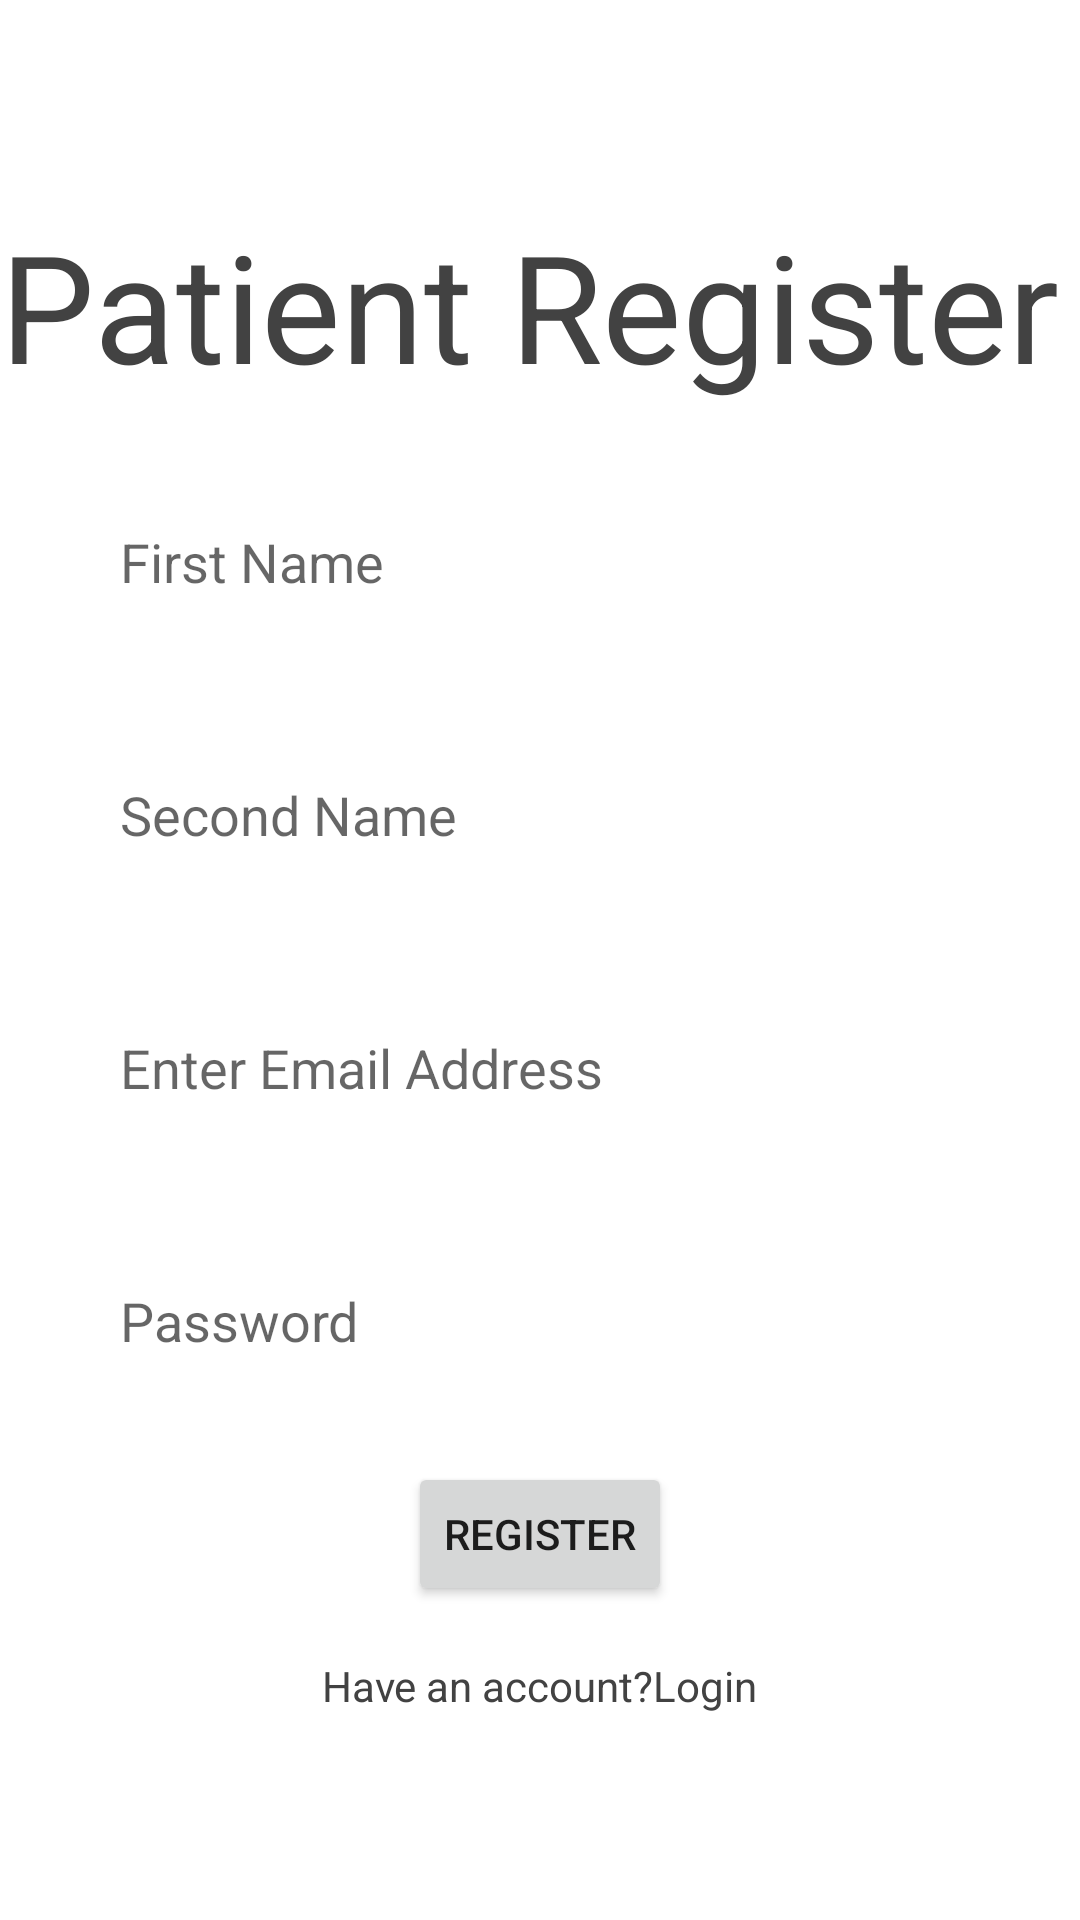

This screen was rendered from an Android layout file. Write that file and the resources it references.
<!-- AndroidManifest.xml: application theme Theme.DATABAZEENCRYPTION -->
<!-- res/layout/activity_register_patient.xml -->
<?xml version="1.0" encoding="utf-8"?>
<LinearLayout xmlns:android="http://schemas.android.com/apk/res/android"
    xmlns:tools="http://schemas.android.com/tools"
    android:layout_width="match_parent"
    android:orientation="vertical"
    android:layout_gravity="center"
    android:gravity="center"
    android:layout_height="match_parent"
    tools:context=".MainActivity">



    <TextView
        android:layout_width="match_parent"
        android:layout_height="wrap_content"
        android:text="Patient Register"
        android:textColor="@color/cardview_dark_background"
        android:textSize="50sp"
        android:paddingLeft="50dp"
        android:paddingStart="0dp"
        tools:ignore="HardcodedText,RtlSymmetry" />

    <EditText
        android:layout_width="match_parent"
        android:layout_height="wrap_content"
        android:id="@+id/firstnamepatient"
        android:background="@drawable/sb"
        android:paddingLeft="20dp"
        android:layout_marginTop="30dp"
        android:hint="First Name"
        android:paddingTop="10dp"
        android:paddingBottom="10dp"
        android:layout_marginBottom="10dp"
        android:inputType="text"
        android:layout_marginLeft="20dp"
        android:layout_marginRight="20dp"
        tools:ignore="TextFields"
        android:paddingStart="20dp" />

    <EditText
        android:layout_width="match_parent"
        android:layout_height="wrap_content"
        android:id="@+id/secondnamepatient"
        android:background="@drawable/sb"
        android:paddingLeft="20dp"
        android:layout_marginTop="30dp"
        android:hint="Second Name"
        android:paddingTop="10dp"
        android:paddingBottom="10dp"
        android:layout_marginBottom="10dp"
        android:inputType="text"
        android:layout_marginLeft="20dp"
        android:layout_marginRight="20dp"
        tools:ignore="TextFields"
        android:paddingStart="20dp" />

    <EditText
        android:layout_width="match_parent"
        android:layout_height="wrap_content"
        android:id="@+id/emailregisterpatient"
        android:background="@drawable/sb"
        android:paddingLeft="20dp"
        android:layout_marginTop="30dp"
        android:hint="Enter Email Address"
        android:paddingTop="10dp"
        android:paddingBottom="10dp"
        android:layout_marginBottom="10dp"
        android:inputType="text"
        android:layout_marginLeft="20dp"
        android:layout_marginRight="20dp"
        tools:ignore="TextFields"
        android:paddingStart="20dp" />

    <EditText
        android:layout_width="match_parent"
        android:layout_height="wrap_content"
        android:id="@+id/passwordregisterpatient"
        android:background="@drawable/sb"
        android:paddingLeft="20dp"
        android:layout_marginTop="30dp"
        android:hint="Password"
        android:paddingTop="10dp"
        android:paddingBottom="10dp"
        android:layout_marginBottom="10dp"
        android:inputType="textPassword"
        android:layout_marginLeft="20dp"
        android:layout_marginRight="20dp"/>


    <Button
        android:layout_width="wrap_content"
        android:layout_height="wrap_content"
        android:text="REGISTER"
        android:layout_gravity="center"
        android:layout_marginTop="15dp"
        android:id="@+id/registerpatient" />


    <TextView
        android:id="@+id/loginpagepatient"
        android:layout_width="wrap_content"
        android:layout_height="wrap_content"
        android:layout_gravity="center"
        android:layout_marginTop="17dp"
        android:text="Have an account?Login"
        android:textColor="@color/cardview_dark_background" />



</LinearLayout>
<!-- resources referenced by this layout -->
<resources>
  <style name="Theme.DATABAZEENCRYPTION" parent="Theme.MaterialComponents.Light.DarkActionBar">
          
          <item name="colorPrimary">@color/teal_700</item>
          <item name="colorPrimaryVariant">@color/purple_700</item>
          <item name="colorOnPrimary">@color/white</item>
          
          <item name="colorSecondary">@color/teal_200</item>
          <item name="colorSecondaryVariant">@color/teal_700</item>
          <item name="colorOnSecondary">@color/black</item>
          
          <item name="android:statusBarColor" tools:targetApi="l">?attr/colorPrimaryVariant</item>
          
      </style>
  <!-- not gathered from this repository: default colours our renderer supplied (Android Studio template values) -->
  <color name="purple_700">#FF3700B3</color>
  <color name="teal_200">#FF03DAC5</color>
  <color name="teal_700">#FF018786</color>
  <color name="black">#FF000000</color>
  <color name="white">#FFFFFFFF</color>
</resources>
